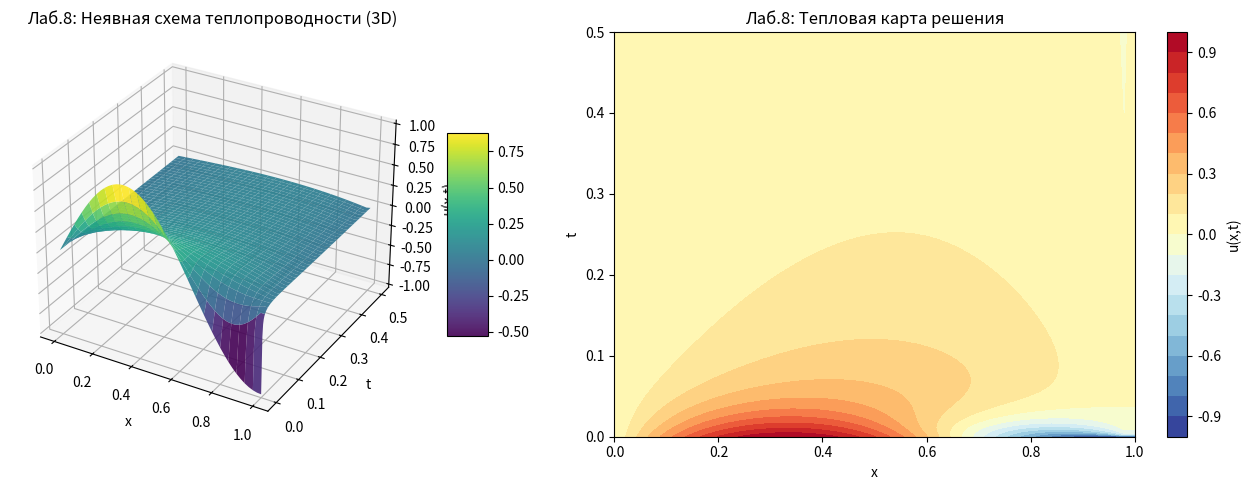
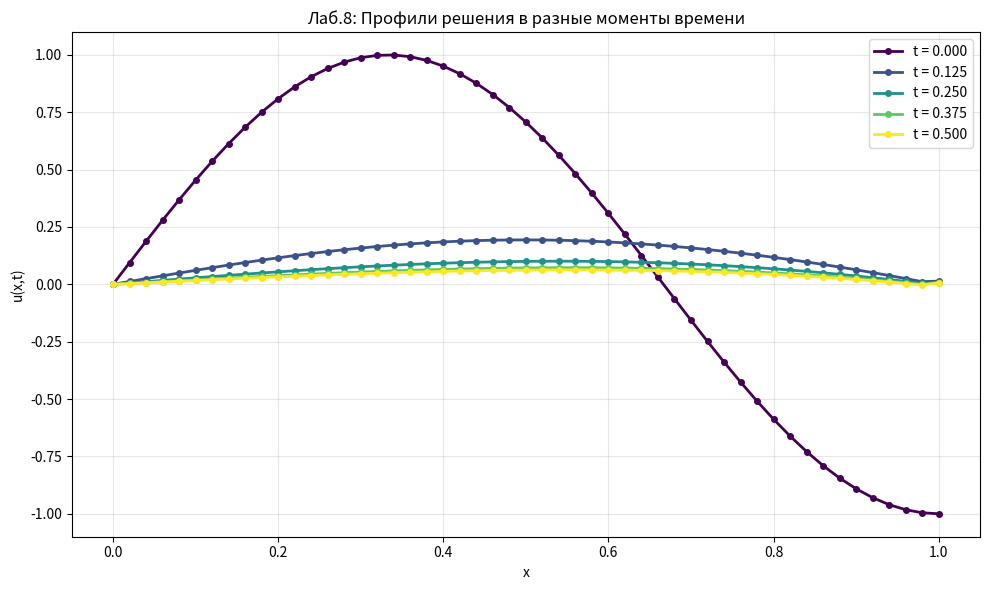

Write the Python code that produced these figures, in order.
# ЛАБОРАТОРНАЯ РАБОТА 8
# Неявная схема для уравнения теплопроводности. Метод прогонки.
# u_t = u_xx + x
# Граничные условия: u(0,t) = 0, u_x(1,t) = t
# Начальное условие: u(x,0) = sin(3πx/2)

import numpy as np
import matplotlib.pyplot as plt
from mpl_toolkits.mplot3d import Axes3D


def tridiagonal_solve(a, b, c, d):
    """Метод прогонки для решения СЛАУ с трёхдиагональной матрицей"""
    n = len(d)
    P = np.zeros(n)
    Q = np.zeros(n)

    # Прямой ход прогонки
    P[0] = -c[0] / b[0]
    Q[0] = d[0] / b[0]

    for i in range(1, n):
        denom = b[i] + a[i] * P[i - 1]
        if i < n - 1:
            P[i] = -c[i] / denom
        Q[i] = (d[i] - a[i] * Q[i - 1]) / denom

    # Обратный ход прогонки
    x = np.zeros(n)
    x[-1] = Q[-1]
    for i in range(n - 2, -1, -1):
        x[i] = P[i] * x[i + 1] + Q[i]

    return x


def solve_heat_implicit():
    """Решение уравнения теплопроводности НЕЯВНОЙ схемой"""
    print("=" * 60)
    print("ЛАБОРАТОРНАЯ РАБОТА 8: Неявная схема теплопроводности")
    print("=" * 60)

    # Параметры сетки
    L = 1.0  # Длина интервала [0, L]
    T = 0.5  # Время [0, T]
    N = 50  # Количество пространственных шагов
    J = 200  # Количество временных шагов

    h = L / N
    tau = T / J
    sigma = tau / (h ** 2)  # Число Куранта

    print(f"\nПараметры сетки:")
    print(f"  Пространственный шаг h = {h:.6f}")
    print(f"  Временной шаг τ = {tau:.6f}")
    print(f"  Число Куранта σ = τ/h² = {sigma:.6f}")
    print(f"  (Неявная схема устойчива при любом σ > 0)")

    x = np.linspace(0, L, N + 1)
    t = np.linspace(0, T, J + 1)

    # Инициализация решения
    u = np.zeros((N + 1, J + 1))

    # Начальное условие: u(x, 0) = sin(3πx/2)
    u[:, 0] = np.sin(3 * np.pi * x / 2)

    # Граничные условия: u(0, t) = 0
    u[0, :] = 0

    print("\nНачальные и граничные условия установлены.")
    print(f"  u(x, 0) = sin(3πx/2)")
    print(f"  u(0, t) = 0")
    print(f"  u_x(1, t) = t")

    # Основной цикл по времени (неявная схема)
    print("\nВычисление решения...")
    for j in range(J):
        # Коэффициенты СЛАУ (из неявной схемы)
        # (y_n^{j+1} - y_n^j) / τ = (y_{n-1}^{j+1} - 2y_n^{j+1} + y_{n+1}^{j+1}) / h^2 + x_n
        # Переупорядочиваем: σ·y_{n-1}^{j+1} - (1+2σ)·y_n^{j+1} + σ·y_{n+1}^{j+1} = -y_n^j - τ·x_n

        a = np.full(N - 1, sigma)  # Коэффициент при y_{i-1}
        b = np.full(N - 1, -(1 + 2 * sigma))  # Коэффициент при y_i
        c = np.full(N - 1, sigma)  # Коэффициент при y_{i+1}

        # Правая часть (для внутренних узлов)
        d = -u[1:N, j] - tau * x[1:N]

        # Модификация для левого граничного условия (y_0 = 0)
        d[0] -= sigma * u[0, j + 1]  # u[0, j+1] = 0

        # Модификация для правого граничного условия (y_N - y_{N-1} = -h*t)
        # Это условие Неймана третьего рода
        d[-1] -= sigma * (-h * t[j + 1])  # y_N = y_{N-1} - h*t[j+1]

        # Решаем СЛАУ методом прогонки
        u_interior = tridiagonal_solve(a, b, c, d)
        u[1:N, j + 1] = u_interior

        # Граничное условие справа: u_x(1,t) = t
        # Аппроксимация: (u_N - u_{N-1}) / h = t
        u[N, j + 1] = u[N - 1, j + 1] + h * t[j + 1]

        if (j + 1) % 50 == 0:
            print(f"  Шаг {j + 1}/{J} завершён, t = {t[j + 1]:.4f}")

    # Визуализация 1: 3D поверхность
    print("\nСоздание визуализации...")
    X, T_grid = np.meshgrid(x, t)

    fig = plt.figure(figsize=(14, 5))

    # 3D график
    ax1 = fig.add_subplot(121, projection='3d')
    surf = ax1.plot_surface(X, T_grid, u.T, cmap='viridis', edgecolor='none', alpha=0.9)
    ax1.set_xlabel('x')
    ax1.set_ylabel('t')
    ax1.set_zlabel('u(x,t)')
    ax1.set_title('Лаб.8: Неявная схема теплопроводности (3D)')
    fig.colorbar(surf, ax=ax1, shrink=0.5, aspect=5)

    # Тепловая карта
    ax2 = fig.add_subplot(122)
    im = ax2.contourf(X, T_grid, u.T, levels=20, cmap='RdYlBu_r')
    ax2.set_xlabel('x')
    ax2.set_ylabel('t')
    ax2.set_title('Лаб.8: Тепловая карта решения')
    fig.colorbar(im, ax=ax2, label='u(x,t)')

    plt.tight_layout()
    plt.savefig('lab_8_heat_implicit.png', dpi=150, bbox_inches='tight')
    print("  График сохранён: lab_8_heat_implicit.png")
    plt.show()

    # Визуализация 2: Профили решения на разных моментах времени
    fig, ax = plt.subplots(figsize=(10, 6))
    time_slices = [0, J // 4, J // 2, 3 * J // 4, J]
    colors = plt.cm.viridis(np.linspace(0, 1, len(time_slices)))

    for idx, j_idx in enumerate(time_slices):
        ax.plot(x, u[:, j_idx], 'o-', label=f't = {t[j_idx]:.3f}',
                color=colors[idx], linewidth=2, markersize=4)

    ax.set_xlabel('x')
    ax.set_ylabel('u(x,t)')
    ax.set_title('Лаб.8: Профили решения в разные моменты времени')
    ax.legend()
    ax.grid(True, alpha=0.3)
    plt.tight_layout()
    plt.savefig('lab_8_profiles.png', dpi=150, bbox_inches='tight')
    print("  График сохранён: lab_8_profiles.png")
    plt.show()

    print("\nРешение завершено успешно!")
    return u, x, t


if __name__ == "__main__":
    u, x, t = solve_heat_implicit()